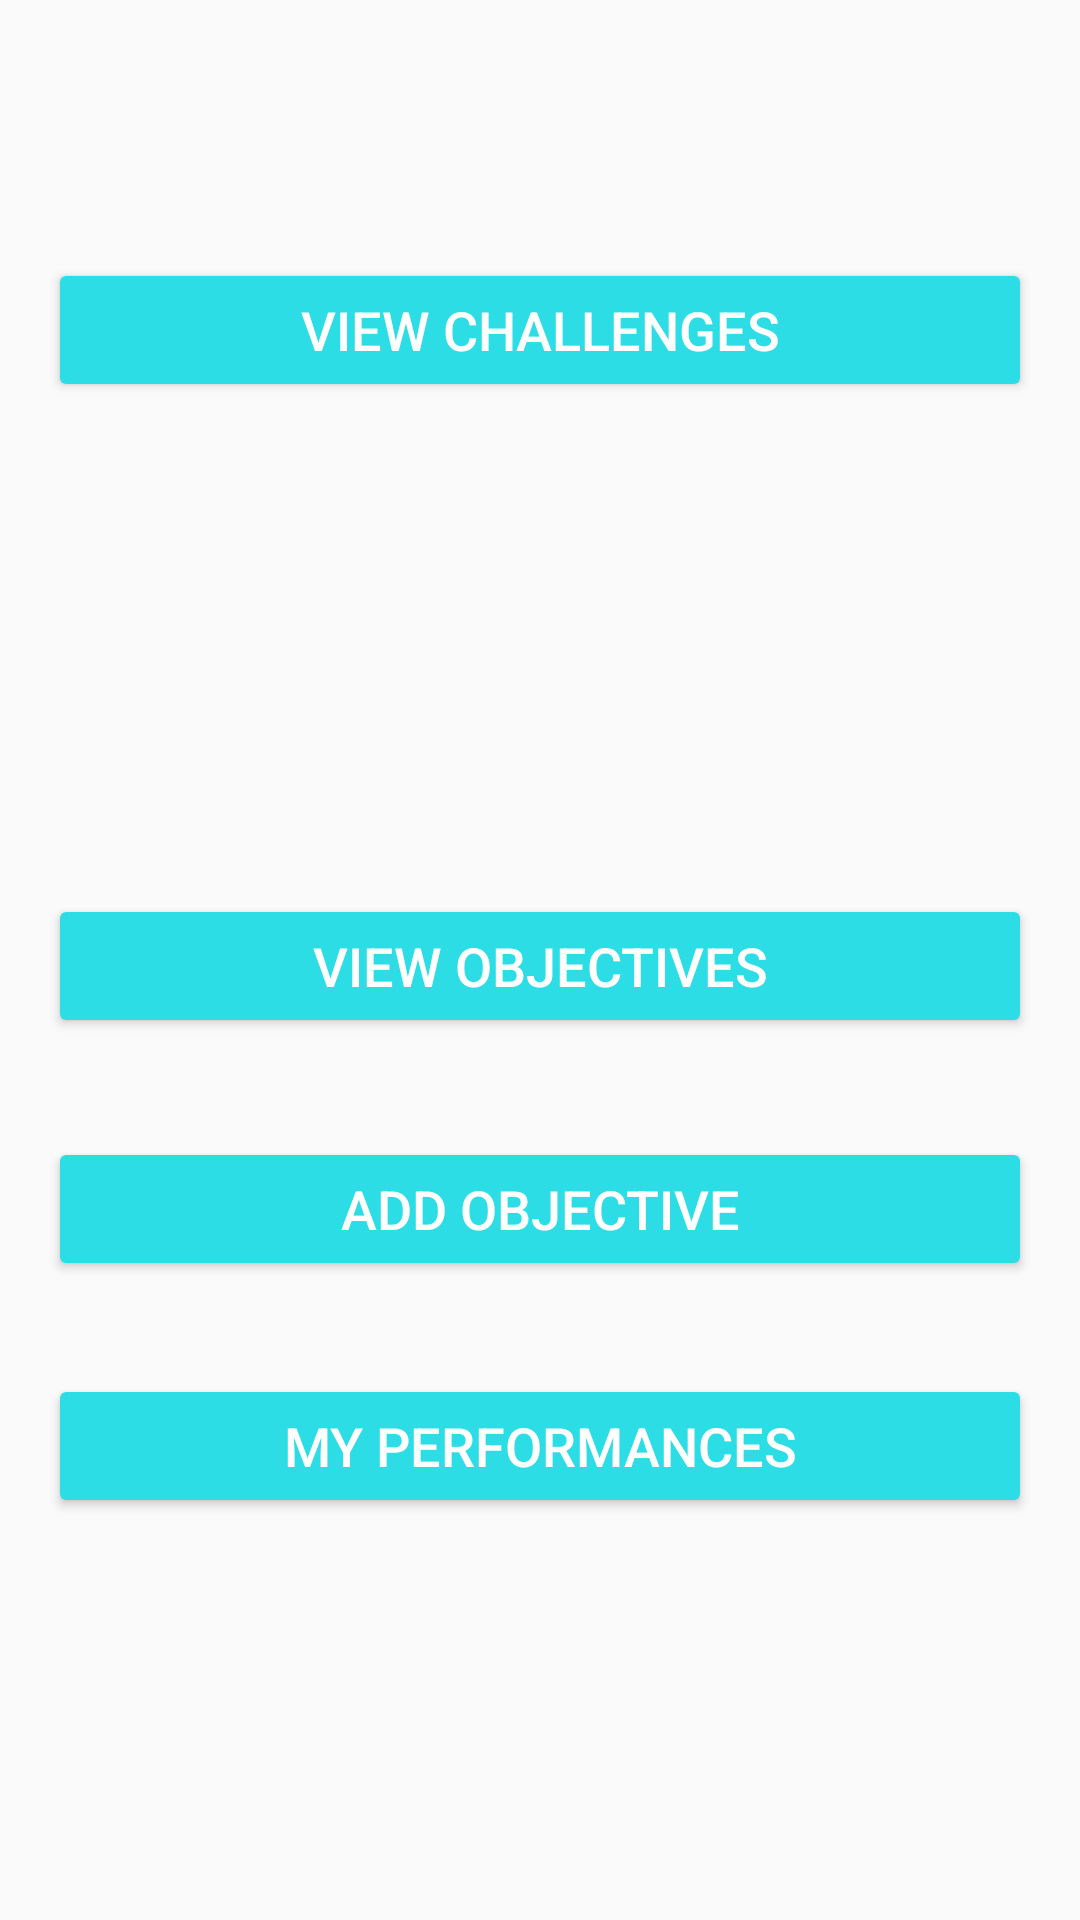

The Android layout XML behind this screen, and the referenced resources:
<!-- AndroidManifest.xml: application theme AppTheme -->
<!-- res/layout/activity_main_menu.xml -->
<?xml version="1.0" encoding="utf-8"?>
<RelativeLayout xmlns:android="http://schemas.android.com/apk/res/android"
    xmlns:tools="http://schemas.android.com/tools"
    android:id="@+id/activity_main_menu"
    android:layout_width="match_parent"
    android:layout_height="match_parent"
    android:paddingBottom="@dimen/activity_vertical_margin"
    android:paddingLeft="@dimen/activity_horizontal_margin"
    android:paddingRight="@dimen/activity_horizontal_margin"
    android:paddingTop="@dimen/activity_vertical_margin"
    tools:context="com.example.lorena.challengifier.activities.MainMenuActivity">

    <Button
        android:text="View Challenges"
        android:layout_width="wrap_content"
        android:layout_height="wrap_content"
        android:id="@+id/buttonViewChallenges"
        android:layout_alignParentTop="true"
        android:layout_marginTop="70dp"
        android:layout_alignParentEnd="true"
        android:layout_alignParentStart="true"
        android:backgroundTint="@color/colorPrimary"
        android:textSize="18sp"
        android:textColor="@color/colorWhite" />

    <Button
        android:text="View Objectives"
        android:layout_width="wrap_content"
        android:layout_height="wrap_content"
        android:id="@+id/buttonViewObjectives"
        android:backgroundTint="@color/colorPrimary"
        android:textSize="18sp"
        android:textColor="@color/colorWhite"
        android:layout_marginBottom="33dp"
        android:layout_above="@+id/buttonAddObjective"
        android:layout_alignParentStart="true"
        android:layout_alignParentEnd="true" />

    <Button
        android:text="Add Objective"
        android:layout_width="wrap_content"
        android:layout_height="wrap_content"
        android:id="@+id/buttonAddObjective"
        android:backgroundTint="@color/colorPrimary"
        android:textSize="18sp"
        android:textColor="@color/colorWhite"
        android:layout_marginBottom="31dp"
        android:layout_above="@+id/buttonMyPerformances"
        android:layout_alignParentStart="true"
        android:layout_alignParentEnd="true" />

    <Button
        android:text="My Performances"
        android:layout_width="wrap_content"
        android:layout_height="wrap_content"
        android:id="@+id/buttonMyPerformances"
        android:backgroundTint="@color/colorPrimary"
        android:textSize="18sp"
        android:textColor="@color/colorWhite"
        android:layout_marginBottom="118dp"
        android:layout_alignParentBottom="true"
        android:layout_alignParentStart="true"
        android:layout_alignParentEnd="true" />

</RelativeLayout>
<!-- resources referenced by this layout -->
<resources>
  <color name="colorPrimary">#2cdde6</color>
  <color name="colorWhite">#ffffff</color>
  <dimen name="activity_horizontal_margin">16dp</dimen>
  <dimen name="activity_vertical_margin">16dp</dimen>
  <style name="AppTheme" parent="Theme.AppCompat.Light.DarkActionBar">
          
          <item name="colorPrimary">@color/colorPrimary</item>
          <item name="colorPrimaryDark">@color/colorPrimaryDark</item>
          <item name="colorAccent">@color/colorAccent</item>
      </style>
  <color name="colorPrimaryDark">#303F9F</color>
  <color name="colorAccent">#FF4081</color>
</resources>
